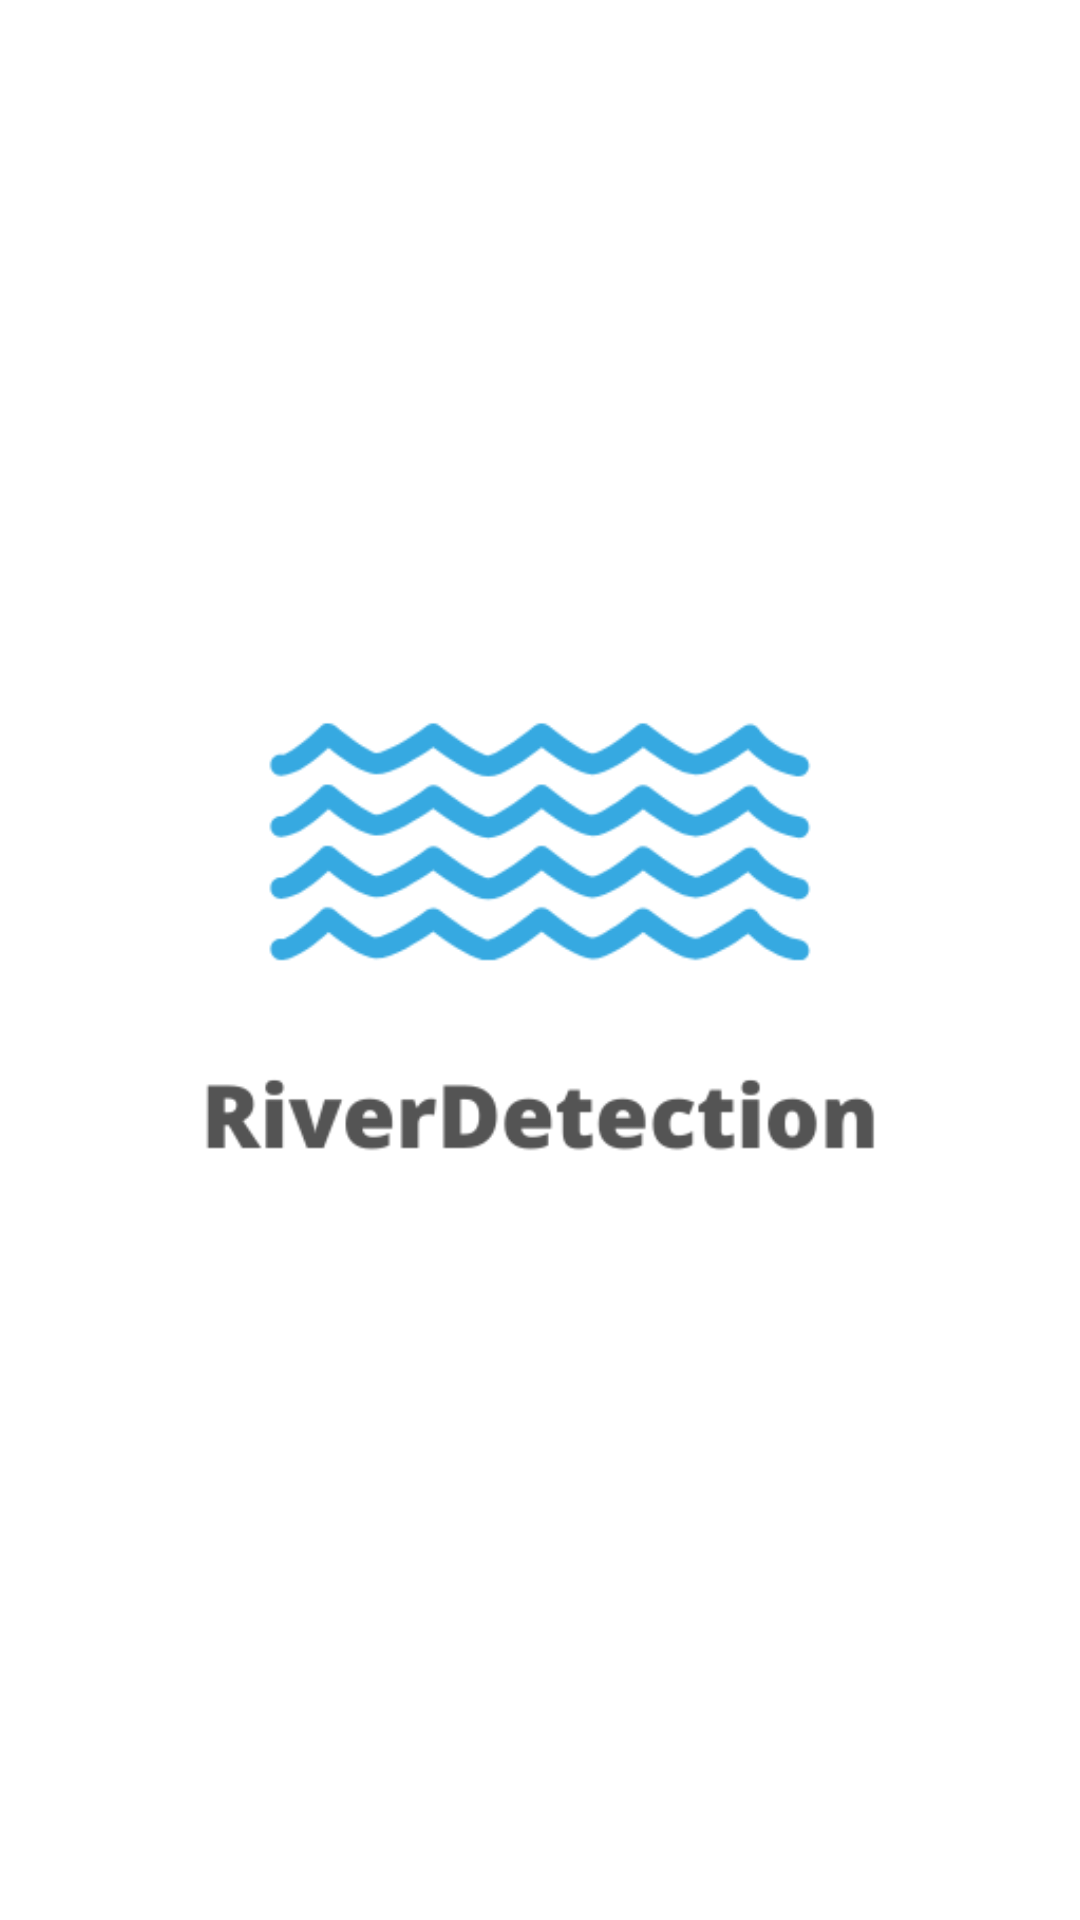

This screen was rendered from an Android layout file. Write that file and the resources it references.
<!-- AndroidManifest.xml: application theme Theme.RiverDetection -->
<!-- res/layout/activity_splash.xml -->
<?xml version="1.0" encoding="utf-8"?>
<RelativeLayout xmlns:android="http://schemas.android.com/apk/res/android"
    xmlns:tools="http://schemas.android.com/tools"
    xmlns:app="http://schemas.android.com/apk/res-auto"
    android:layout_width="match_parent"
    android:layout_height="match_parent"
    android:background="@color/white"
    tools:context=".SplashScreen">

    <ImageView
        android:layout_width="wrap_content"
        android:layout_height="wrap_content"
        android:layout_centerInParent="true"
        android:padding="4dp"
        android:src="@drawable/logo_1"/>

</RelativeLayout>
<!-- resources referenced by this layout -->
<resources>
  <color name="white">#FFFFFFFF</color>
  <!-- drawable logo_1: png bitmap (drawable, 23151 bytes) -->
  <style name="Theme.RiverDetection" parent="Theme.AppCompat.Light.DarkActionBar">
          
          <item name="colorPrimary">@color/purple_500</item>
          <item name="colorPrimaryDark">@color/purple_700</item>
          <item name="colorAccent">@color/teal_200</item>
          
      </style>
  <color name="purple_500">#FF6200EE</color>
  <color name="purple_700">#FF3700B3</color>
  <color name="teal_200">#FF03DAC5</color>
</resources>
